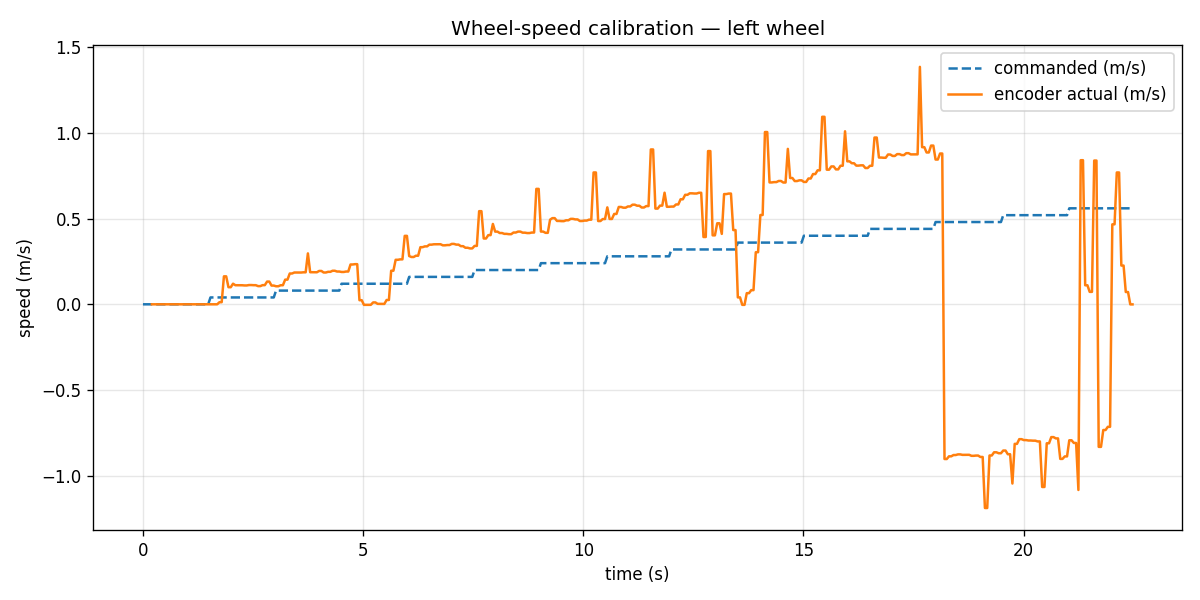

Data behind this chart, as committed beside it:
t_s, v_cmd_ms, voltage_v, encoder_v_ms, encoder_rpm, encoder_count
0.0, 0.0, 0.1565, , , 
0.05, 0.0, 0.1565, , , 
0.101, 0.0, 0.1565, , , 27470805
0.151, 0.0, 0.1565, , , 27470805
0.202, 0.0, 0.1565, -0.0, -0.0, 27470805
0.253, 0.0, 0.1565, -0.0, -0.0, 27470805
0.305, 0.0, 0.1565, -0.0, -0.0, 27470805
0.355, 0.0, 0.1565, -0.0, -0.0, 27470805
0.406, 0.0, 0.1565, -0.0, -0.0, 27470805
0.458, 0.0, 0.1565, -0.0, -0.0, 27470805
0.511, 0.0, 0.1565, -0.0, -0.0, 27470805
0.562, 0.0, 0.1565, -0.0, -0.0, 27470805
0.613, 0.0, 0.1565, -0.0, -0.0, 27470805
0.664, 0.0, 0.1565, -0.0, -0.0, 27470805
0.715, 0.0, 0.1565, -0.0, -0.0, 27470805
0.767, 0.0, 0.1565, -0.0, -0.0, 27470805
0.819, 0.0, 0.1565, -0.0, -0.0, 27470805
0.87, 0.0, 0.1565, -0.0, -0.0, 27470805
0.921, 0.0, 0.1565, -0.0, -0.0, 27470805
0.972, 0.0, 0.1565, -0.0, -0.0, 27470805
1.024, 0.0, 0.1565, -0.0, -0.0, 27470805
1.075, 0.0, 0.1565, -0.0, -0.0, 27470805
1.126, 0.0, 0.1565, -0.0, -0.0, 27470805
1.176, 0.0, 0.1565, -0.0, -0.0, 27470805
1.227, 0.0, 0.1565, -0.0, -0.0, 27470805
1.279, 0.0, 0.1565, -0.0, -0.0, 27470805
1.33, 0.0, 0.1565, -0.0, -0.0, 27470805
1.38, 0.0, 0.1565, -0.0, -0.0, 27470805
1.431, 0.0, 0.1565, -0.0, -0.0, 27470805
1.482, 0.0, 0.1565, -0.0, -0.0, 27470805
1.533, 0.04, 0.3534, -0.0, -0.0, 27470805
1.584, 0.04, 0.3534, -0.0, -0.0, 27470805
1.635, 0.04, 0.3534, -0.0, -0.0, 27470805
1.686, 0.04, 0.3534, -0.0, -0.0, 27470805
1.737, 0.04, 0.3534, 0.01222, 3.89, 27470778
1.788, 0.04, 0.3534, 0.01222, 3.89, 27470778
1.839, 0.04, 0.3534, 0.1631, 51.92, 27470562
1.89, 0.04, 0.3534, 0.1631, 51.92, 27470562
1.942, 0.04, 0.3534, 0.09981, 31.77, 27470334
1.994, 0.04, 0.3534, 0.09981, 31.77, 27470334
2.046, 0.04, 0.3534, 0.1203, 38.3, 27470089
2.098, 0.04, 0.3534, 0.1113, 35.44, 27469844
2.15, 0.04, 0.3534, 0.1113, 35.44, 27469844
2.202, 0.04, 0.3534, 0.1111, 35.37, 27469593
2.254, 0.04, 0.3534, 0.1111, 35.37, 27469593
2.306, 0.04, 0.3534, 0.11, 35.01, 27469344
2.357, 0.04, 0.3534, 0.11, 35.01, 27469344
2.408, 0.04, 0.3534, 0.1124, 35.76, 27469095
2.46, 0.04, 0.3534, 0.1124, 35.76, 27469095
2.51, 0.04, 0.3534, 0.1115, 35.5, 27468848
2.562, 0.04, 0.3534, 0.1115, 35.5, 27468848
2.615, 0.04, 0.3534, 0.1061, 33.78, 27468608
2.666, 0.04, 0.3534, 0.1061, 33.78, 27468608
2.716, 0.04, 0.3534, 0.1118, 35.58, 27468361
2.767, 0.04, 0.3534, 0.1118, 35.58, 27468361
2.819, 0.04, 0.3534, 0.1326, 42.2, 27468128
2.869, 0.04, 0.3534, 0.1326, 42.2, 27468128
2.92, 0.04, 0.3534, 0.1093, 34.8, 27467881
2.971, 0.04, 0.3534, 0.1093, 34.8, 27467881
3.022, 0.08, 0.5503, 0.1053, 33.52, 27467639
... 377 more rows
